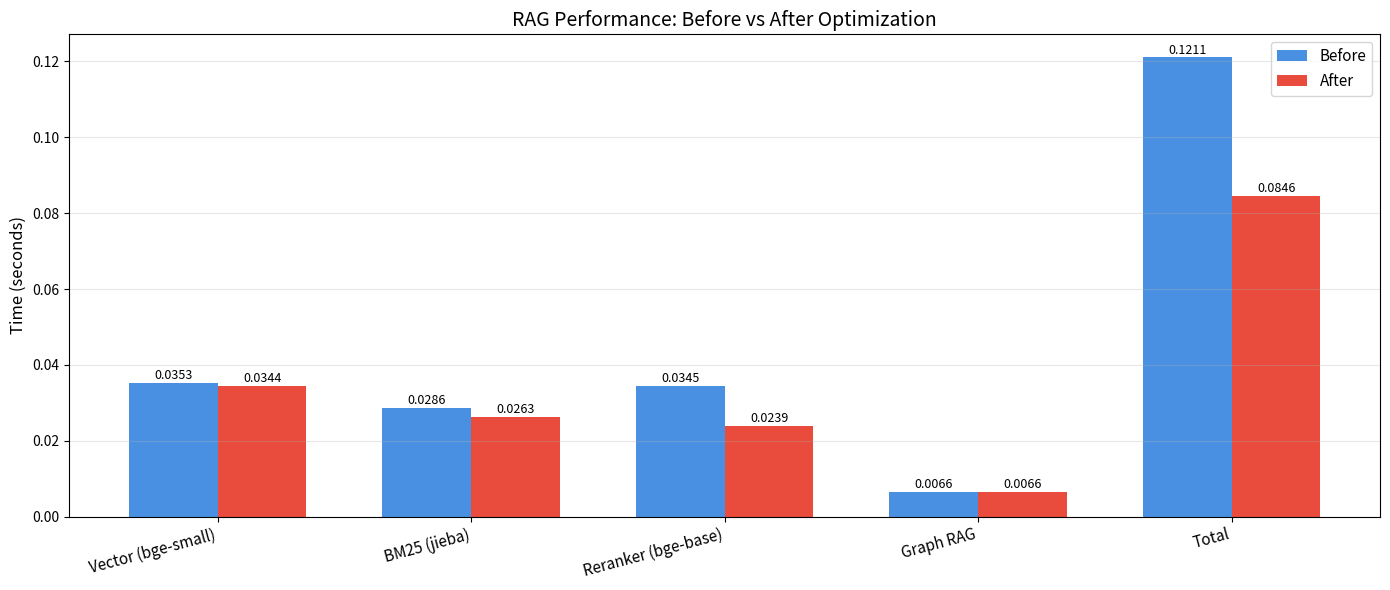
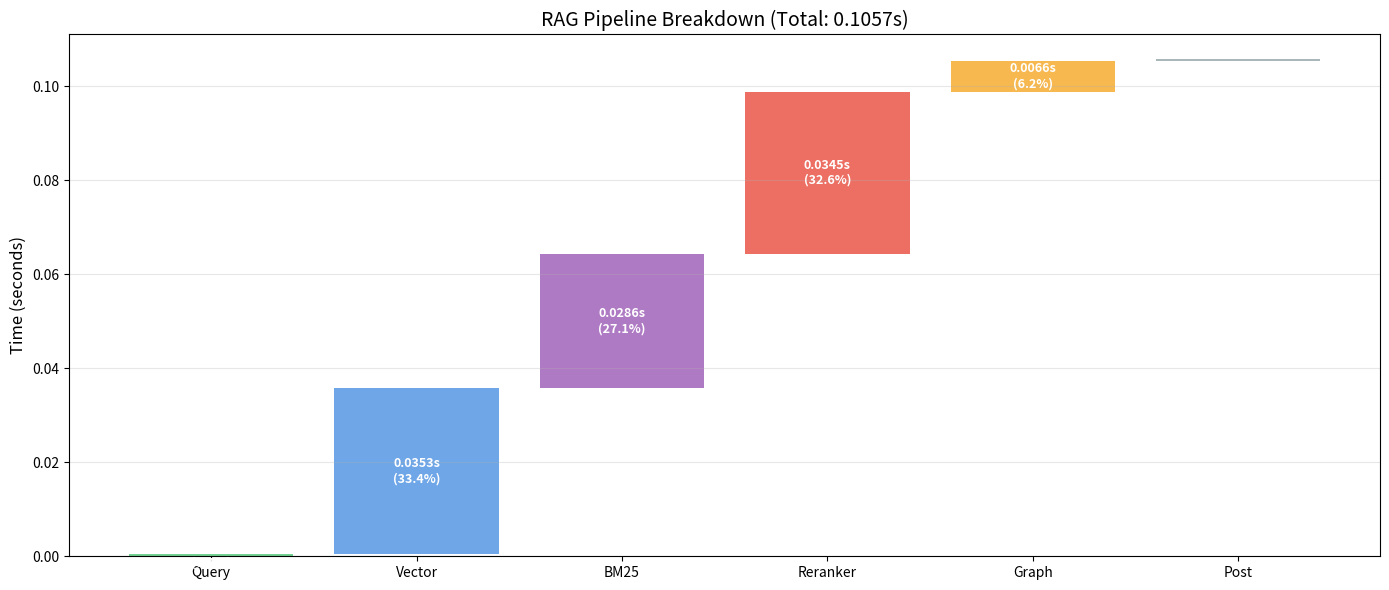
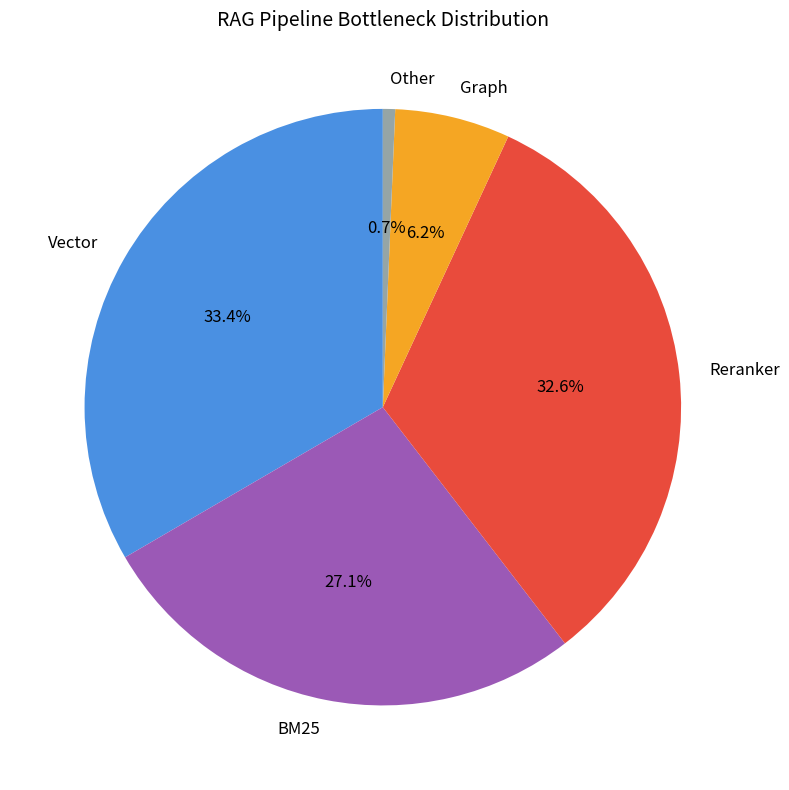

Python code for these plots, in order:
# -*- coding: utf-8 -*-
"""工单编号：人工智能NLP-RAG项目-RAG性能瓶颈识别与优化 - 可视化"""

import json
import matplotlib
matplotlib.use("Agg")
import matplotlib.pyplot as plt
import numpy as np


BEFORE = {
    "vector": 0.0353, "bm25": 0.0286, "reranker": 0.0345, "graph": 0.0066,
    "total": 0.1211,
}
AFTER = {
    "vector": 0.0344, "bm25": 0.0263, "reranker": 0.0239, "graph": 0.0066,
    "total": 0.0846,
}


def plot_comparison():
    stages = ["vector", "bm25", "reranker", "graph", "total"]
    labels = ["Vector (bge-small)", "BM25 (jieba)", "Reranker (bge-base)",
              "Graph RAG", "Total"]
    before_vals = [BEFORE[s] for s in stages]
    after_vals = [AFTER[s] for s in stages]

    x = np.arange(len(labels))
    width = 0.35

    fig, ax = plt.subplots(figsize=(14, 6))
    bars1 = ax.bar(x - width/2, before_vals, width, label="Before", color="#4A90E2")
    bars2 = ax.bar(x + width/2, after_vals, width, label="After", color="#E94B3C")

    ax.set_xticks(x)
    ax.set_xticklabels(labels, fontsize=11, rotation=15, ha="right")
    ax.set_ylabel("Time (seconds)", fontsize=12)
    ax.set_title("RAG Performance: Before vs After Optimization", fontsize=14)
    ax.legend(fontsize=11)
    ax.grid(axis="y", alpha=0.3)

    for bar in bars1:
        h = bar.get_height()
        ax.text(bar.get_x() + bar.get_width()/2, h + 0.001, f"{h:.4f}",
                ha="center", fontsize=9)
    for bar in bars2:
        h = bar.get_height()
        ax.text(bar.get_x() + bar.get_width()/2, h + 0.001, f"{h:.4f}",
                ha="center", fontsize=9)

    plt.tight_layout()
    plt.savefig("perf_compare.png", dpi=120)
    print("OK: perf_compare.png")


def plot_waterfall():
    stages = ["Query", "Vector", "BM25", "Reranker", "Graph", "Post"]
    times = [0.0004, 0.0353, 0.0286, 0.0345, 0.0066, 0.0003]
    colors = ["#50C878", "#4A90E2", "#9B59B6", "#E94B3C", "#F5A623", "#95A5A6"]

    fig, ax = plt.subplots(figsize=(14, 6))
    bottom = 0
    for i, (stage, t, color) in enumerate(zip(stages, times, colors)):
        ax.bar(stage, t, bottom=bottom, color=color, alpha=0.8)
        ax.text(i, bottom + t/2, f"{t:.4f}s\n({t/sum(times)*100:.1f}%)",
                ha="center", va="center", fontsize=9, color="white", weight="bold")
        bottom += t

    ax.set_ylabel("Time (seconds)", fontsize=12)
    ax.set_title(f"RAG Pipeline Breakdown (Total: {sum(times):.4f}s)", fontsize=14)
    ax.grid(axis="y", alpha=0.3)

    plt.tight_layout()
    plt.savefig("perf_waterfall.png", dpi=120)
    print("OK: perf_waterfall.png")


def plot_pie():
    labels = ["Vector", "BM25", "Reranker", "Graph", "Other"]
    sizes = [0.0353, 0.0286, 0.0345, 0.0066, 0.0007]
    colors = ["#4A90E2", "#9B59B6", "#E94B3C", "#F5A623", "#95A5A6"]

    fig, ax = plt.subplots(figsize=(10, 8))
    wedges, texts, autotexts = ax.pie(
        sizes, labels=labels, colors=colors, autopct="%1.1f%%",
        startangle=90, textprops={"fontsize": 12}
    )
    ax.set_title("RAG Pipeline Bottleneck Distribution", fontsize=14)

    plt.tight_layout()
    plt.savefig("perf_pie.png", dpi=120)
    print("OK: perf_pie.png")


if __name__ == "__main__":
    plot_comparison()
    plot_waterfall()
    plot_pie()
    print()
    print("All charts generated.")
